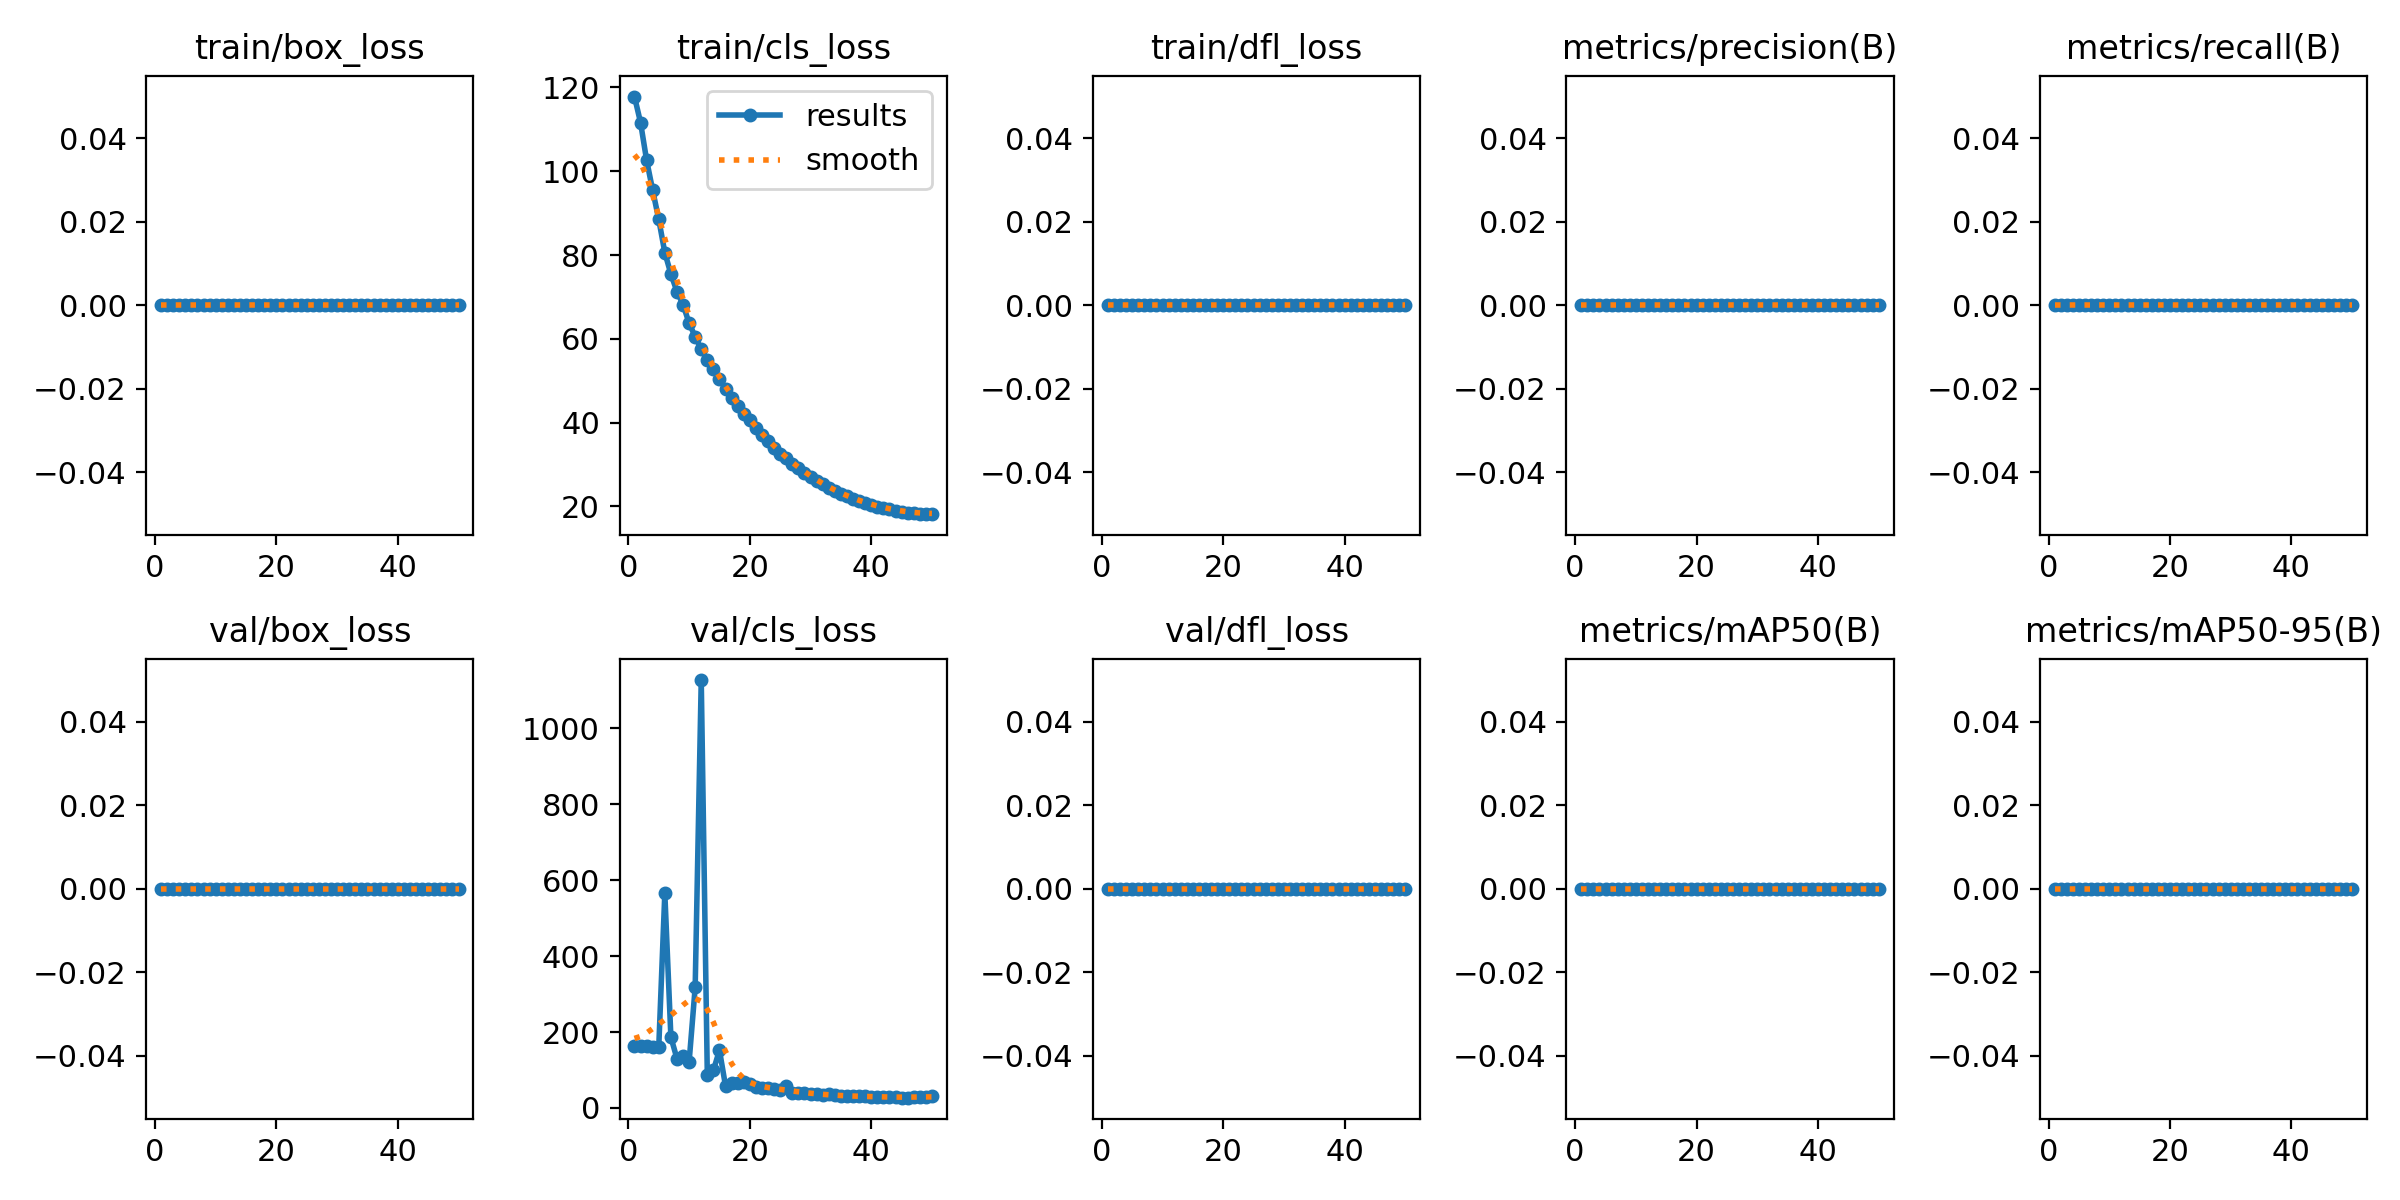

The table this chart was drawn from, first rows:
epoch, time, train/box_loss, train/cls_loss, train/dfl_loss, metrics/precision(B), metrics/recall(B), metrics/mAP50(B), metrics/mAP50-95(B), val/box_loss, val/cls_loss, val/dfl_loss, lr/pg0, lr/pg1, lr/pg2
1, 121, 0, 117.8, 0, 0, 0, 0, 0, 0, 162.9, 0, 0.00014, 0.00014, 0.00014
2, 205.2, 0, 111.6, 0, 0, 0, 0, 0, 0, 162.7, 0, 0.0002941, 0.0002941, 0.0002941
3, 282.6, 0, 102.6, 0, 0, 0, 0, 0, 0, 162.5, 0, 0.0004418, 0.0004418, 0.0004418
4, 482.7, 0, 95.45, 0, 0, 0, 0, 0, 0, 161.1, 0, 0.0005832, 0.0005832, 0.0005832
5, 599.5, 0, 88.51, 0, 0, 0, 0, 0, 0, 160.2, 0, 0.0007182, 0.0007182, 0.0007182
6, 696, 0, 80.58, 0, 0, 0, 0, 0, 0, 564.9, 0, 0.0008469, 0.0008469, 0.0008469
7, 777.9, 0, 75.48, 0, 0, 0, 0, 0, 0, 186.5, 0, 0.0009693, 0.0009693, 0.0009693
8, 866.7, 0, 71.27, 0, 0, 0, 0, 0, 0, 130, 0, 0.001085, 0.001085, 0.001085
9, 969.9, 0, 68.18, 0, 0, 0, 0, 0, 0, 137.9, 0, 0.001195, 0.001195, 0.001195
10, 1071, 0, 63.74, 0, 0, 0, 0, 0, 0, 121.1, 0, 0.001298, 0.001298, 0.001298
11, 1161, 0, 60.52, 0, 0, 0, 0, 0, 0, 317.6, 0, 0.001395, 0.001395, 0.001395
12, 1254, 0, 57.53, 0, 0, 0, 0, 0, 0, 1126, 0, 0.001486, 0.001486, 0.001486
13, 1338, 0, 55, 0, 0, 0, 0, 0, 0, 86.06, 0, 0.001525, 0.001525, 0.001525
14, 1414, 0, 52.7, 0, 0, 0, 0, 0, 0, 99.06, 0, 0.001485, 0.001485, 0.001485
15, 1493, 0, 50.51, 0, 0, 0, 0, 0, 0, 152, 0, 0.001446, 0.001446, 0.001446
16, 1580, 0, 48.14, 0, 0, 0, 0, 0, 0, 58, 0, 0.001406, 0.001406, 0.001406
17, 1673, 0, 45.93, 0, 0, 0, 0, 0, 0, 66.72, 0, 0.001366, 0.001366, 0.001366
18, 1759, 0, 43.94, 0, 0, 0, 0, 0, 0, 66.11, 0, 0.001327, 0.001327, 0.001327
19, 1841, 0, 42.02, 0, 0, 0, 0, 0, 0, 67.91, 0, 0.001287, 0.001287, 0.001287
20, 1916, 0, 40.67, 0, 0, 0, 0, 0, 0, 62.77, 0, 0.001248, 0.001248, 0.001248
21, 2002, 0, 38.81, 0, 0, 0, 0, 0, 0, 55, 0, 0.001208, 0.001208, 0.001208
22, 2084, 0, 37.1, 0, 0, 0, 0, 0, 0, 53.25, 0, 0.001168, 0.001168, 0.001168
23, 2171, 0, 35.61, 0, 0, 0, 0, 0, 0, 52.82, 0, 0.001129, 0.001129, 0.001129
24, 2267, 0, 33.98, 0, 0, 0, 0, 0, 0, 49.21, 0, 0.001089, 0.001089, 0.001089
25, 2357, 0, 32.57, 0, 0, 0, 0, 0, 0, 47.66, 0, 0.00105, 0.00105, 0.00105
26, 2444, 0, 31.52, 0, 0, 0, 0, 0, 0, 58.21, 0, 0.00101, 0.00101, 0.00101
27, 2529, 0, 30.2, 0, 0, 0, 0, 0, 0, 40.76, 0, 0.0009704, 0.0009704, 0.0009704
28, 2609, 0, 29.12, 0, 0, 0, 0, 0, 0, 39.68, 0, 0.0009308, 0.0009308, 0.0009308
29, 2688, 0, 27.92, 0, 0, 0, 0, 0, 0, 38.43, 0, 0.0008912, 0.0008912, 0.0008912
30, 2771, 0, 26.92, 0, 0, 0, 0, 0, 0, 38.04, 0, 0.0008516, 0.0008516, 0.0008516
31, 2858, 0, 26.14, 0, 0, 0, 0, 0, 0, 36.28, 0, 0.000812, 0.000812, 0.000812
32, 2947, 0, 25.24, 0, 0, 0, 0, 0, 0, 34.46, 0, 0.0007724, 0.0007724, 0.0007724
33, 3031, 0, 24.42, 0, 0, 0, 0, 0, 0, 36.6, 0, 0.0007328, 0.0007328, 0.0007328
34, 3126, 0, 23.7, 0, 0, 0, 0, 0, 0, 33.56, 0, 0.0006932, 0.0006932, 0.0006932
35, 3205, 0, 22.95, 0, 0, 0, 0, 0, 0, 31.55, 0, 0.0006536, 0.0006536, 0.0006536
36, 3284, 0, 22.39, 0, 0, 0, 0, 0, 0, 30.44, 0, 0.000614, 0.000614, 0.000614
37, 3395, 0, 21.73, 0, 0, 0, 0, 0, 0, 30.44, 0, 0.0005744, 0.0005744, 0.0005744
38, 3516, 0, 21.2, 0, 0, 0, 0, 0, 0, 30.81, 0, 0.0005348, 0.0005348, 0.0005348
39, 3829, 0, 20.83, 0, 0, 0, 0, 0, 0, 30.76, 0, 0.0004952, 0.0004952, 0.0004952
40, 3922, 0, 20.38, 0, 0, 0, 0, 0, 0, 30.24, 0, 0.0004556, 0.0004556, 0.0004556
41, 4108, 0, 19.97, 0, 0, 0, 0, 0, 0, 29.86, 0, 0.000416, 0.000416, 0.000416
42, 4187, 0, 19.58, 0, 0, 0, 0, 0, 0, 29.28, 0, 0.0003764, 0.0003764, 0.0003764
43, 4270, 0, 19.29, 0, 0, 0, 0, 0, 0, 28.46, 0, 0.0003368, 0.0003368, 0.0003368
44, 4348, 0, 19, 0, 0, 0, 0, 0, 0, 27.88, 0, 0.0002972, 0.0002972, 0.0002972
45, 4423, 0, 18.79, 0, 0, 0, 0, 0, 0, 27.52, 0, 0.0002576, 0.0002576, 0.0002576
46, 4504, 0, 18.54, 0, 0, 0, 0, 0, 0, 27.17, 0, 0.000218, 0.000218, 0.000218
47, 4583, 0, 18.39, 0, 0, 0, 0, 0, 0, 28.28, 0, 0.0001784, 0.0001784, 0.0001784
48, 4661, 0, 18.3, 0, 0, 0, 0, 0, 0, 28.99, 0, 0.0001388, 0.0001388, 0.0001388
49, 4736, 0, 18.16, 0, 0, 0, 0, 0, 0, 29.77, 0, 9.92e-05, 9.92e-05, 9.92e-05
50, 4813, 0, 18.18, 0, 0, 0, 0, 0, 0, 30.8, 0, 5.96e-05, 5.96e-05, 5.96e-05
